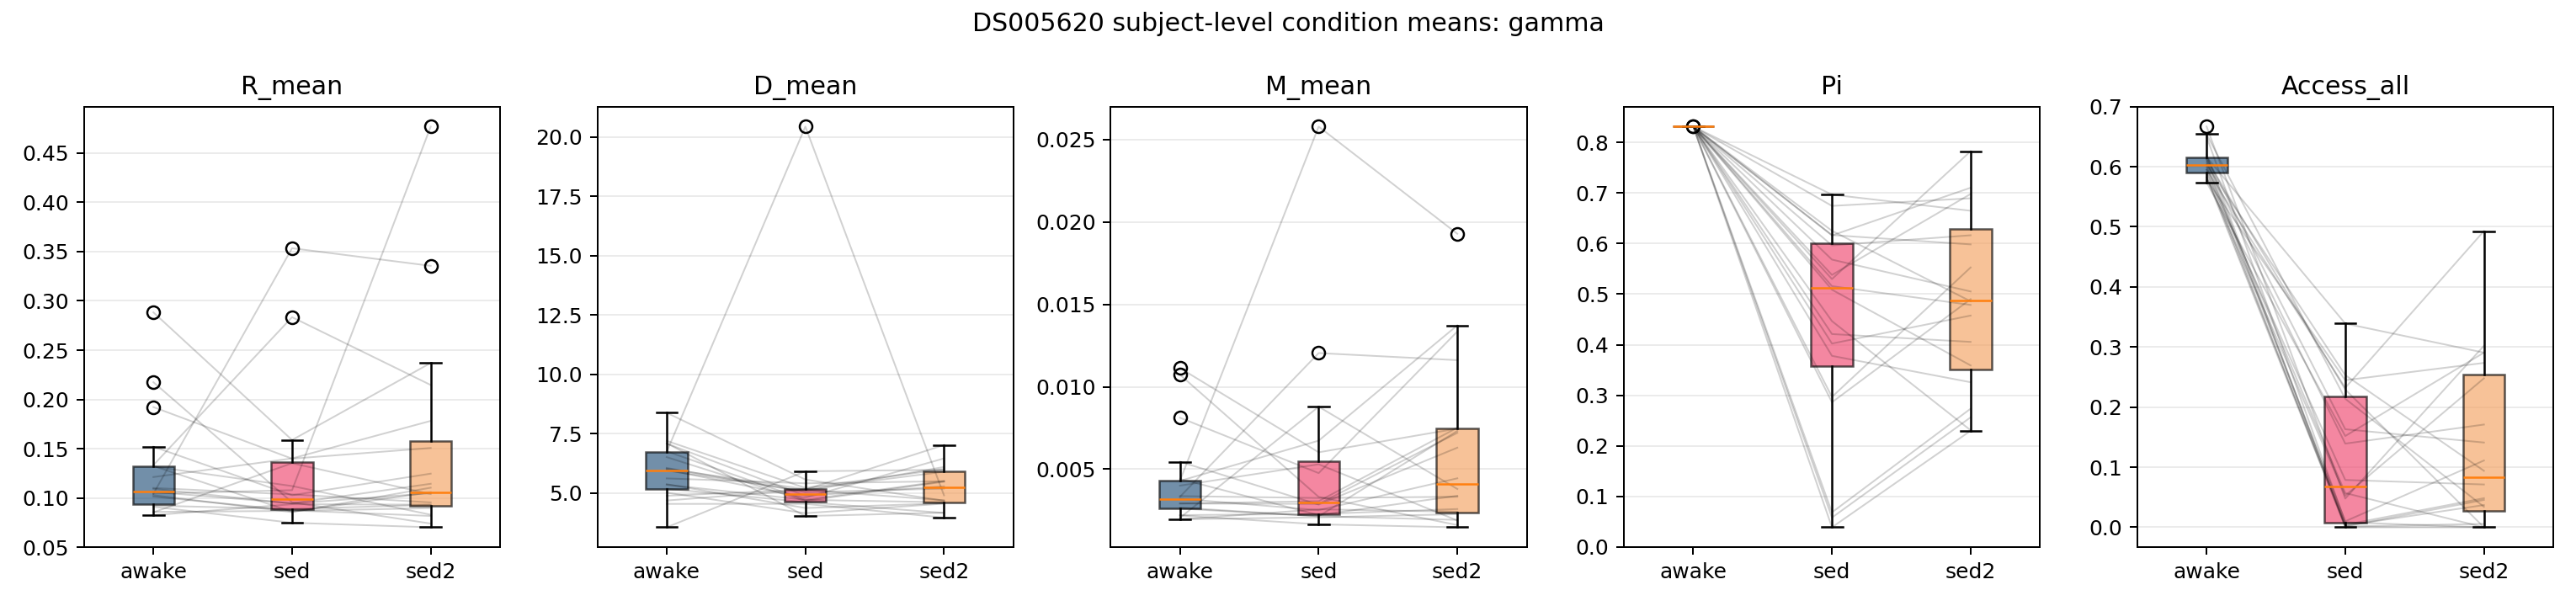

The table this chart was drawn from, first rows:
subject, condition, R_mean, D_mean, M_mean, Pi, Access_all
1010, awake, 0.1318, 4.689, 0.003998, 0.8312, 0.6498
1010, sed, 0.1121, 5.136, 0.005293, 0.3779, 0.008439
1010, sed2, 0.08296, 4.698, 0.001881, 0.3257, 0.0
1016, awake, 0.09099, 5.951, 0.002184, 0.8312, 0.616
1016, sed, 0.07478, 5.092, 0.001648, 0.5157, 0.1632
1016, sed2, 0.07018, 6.101, 0.001468, 0.4786, 0.141
1017, awake, 0.08252, 5.187, 0.001949, 0.8312, 0.5781
1017, sed, 0.09362, 4.621, 0.002559, 0.6744, 0.2447
1017, sed2, 0.09314, 4.165, 0.002414, 0.6895, 0.2735
1022, awake, 0.09218, 5.353, 0.002206, 0.8312, 0.616
1022, sed, 0.08879, 4.717, 0.002279, 0.6967, 0.339
1022, sed2, 0.09304, 4.617, 0.002576, 0.6648, 0.2906
1024, awake, 0.0858, 5.019, 0.001957, 0.8312, 0.5738
1024, sed, 0.08684, 4.155, 0.002072, 0.616, 0.1519
1024, sed2, 0.08959, 4.558, 0.002264, 0.7104, 0.2906
1033, awake, 0.2175, 3.561, 0.01073, 0.8312, 0.654
1033, sed, 0.09552, 5.919, 0.003313, 0.5087, 0.2138
1033, sed2, 0.07395, 5.985, 0.001603, 0.359, 0.03419
1036, awake, 0.1028, 7.202, 0.002603, 0.8312, 0.6034
1036, sed, 0.08559, 5.218, 0.002137, 0.2861, 0.01
1036, sed2, 0.1104, 6.015, 0.007319, 0.49, 0.1111
1037, awake, 0.09352, 5.279, 0.00273, 0.8312, 0.5907
1045, awake, 0.1324, 5.984, 0.004407, 0.8312, 0.6118
1045, sed, 0.08604, 4.808, 0.002212, 0.06845, 0.002813
1045, sed2, 0.1058, 6.463, 0.003382, 0.2735, 0.03704
1046, awake, 0.08537, 4.889, 0.002043, 0.8312, 0.6034
1046, sed, 0.1353, 5.151, 0.00879, 0.6252, 0.2532
1046, sed2, 0.1039, 7.027, 0.003794, 0.4858, 0.09402
1054, awake, 0.1101, 8.386, 0.00336, 0.8312, 0.5992
1054, sed, 0.1036, 5.572, 0.003247, 0.4466, 0.05696
1054, sed2, 0.09545, 4.681, 0.003323, 0.2308, 0.0
1055, awake, 0.1042, 5.62, 0.003322, 0.8312, 0.5949
1055, sed, 0.3535, 5.414, 0.01205, 0.6167, 0.0
1055, sed2, 0.3356, 5.501, 0.01161, 0.5983, 0.0
1057, awake, 0.1014, 6.03, 0.002661, 0.8312, 0.5907
1057, sed, 0.08739, 5.165, 0.002137, 0.421, 0.07876
1057, sed2, 0.0817, 5.902, 0.001919, 0.4055, 0.07123
1060, awake, 0.152, 7.086, 0.005448, 0.8312, 0.5865
1060, sed, 0.1027, 4.889, 0.002847, 0.03891, 0.004219
1060, sed2, 0.1246, 5.285, 0.006301, 0.2298, 0.04843
1061, awake, 0.1092, 6.739, 0.003201, 0.8312, 0.5949
1061, sed, 0.09431, 20.44, 0.002511, 0.5298, 0.2321
1061, sed2, 0.1048, 4.908, 0.004442, 0.7825, 0.4929
1062, awake, 0.2884, 6.762, 0.008121, 0.8312, 0.5823
1062, sed, 0.1588, 4.719, 0.004758, 0.05813, 0.001406
1062, sed2, 0.237, 5.511, 0.01335, 0.2564, 0.04558
1064, awake, 0.1045, 4.546, 0.002911, 0.8312, 0.6118
1064, sed, 0.1078, 4.548, 0.002889, 0.5682, 0.2293
1064, sed2, 0.4769, 3.968, 0.007201, 0.5052, 0.0
1067, awake, 0.1922, 6.517, 0.01113, 0.8312, 0.6667
1067, sed, 0.1399, 4.673, 0.006021, 0.2968, 0.04782
1067, sed2, 0.1507, 5.481, 0.007462, 0.5527, 0.302
1068, awake, 0.1333, 5.376, 0.004305, 0.8312, 0.5823
1068, sed, 0.2835, 4.373, 0.0258, 0.538, 0.05274
1068, sed2, 0.2146, 4.573, 0.01929, 0.698, 0.2479
1071, awake, 0.1212, 7.104, 0.004287, 0.8312, 0.6203
1071, sed, 0.1401, 4.034, 0.006728, 0.4023, 0.001406
1071, sed2, 0.1782, 4.177, 0.01373, 0.4576, 0.005698
1074, awake, 0.1061, 6.06, 0.002916, 0.8312, 0.6076
1074, sed, 0.09452, 5.039, 0.003053, 0.5963, 0.1392
... 1 more rows
